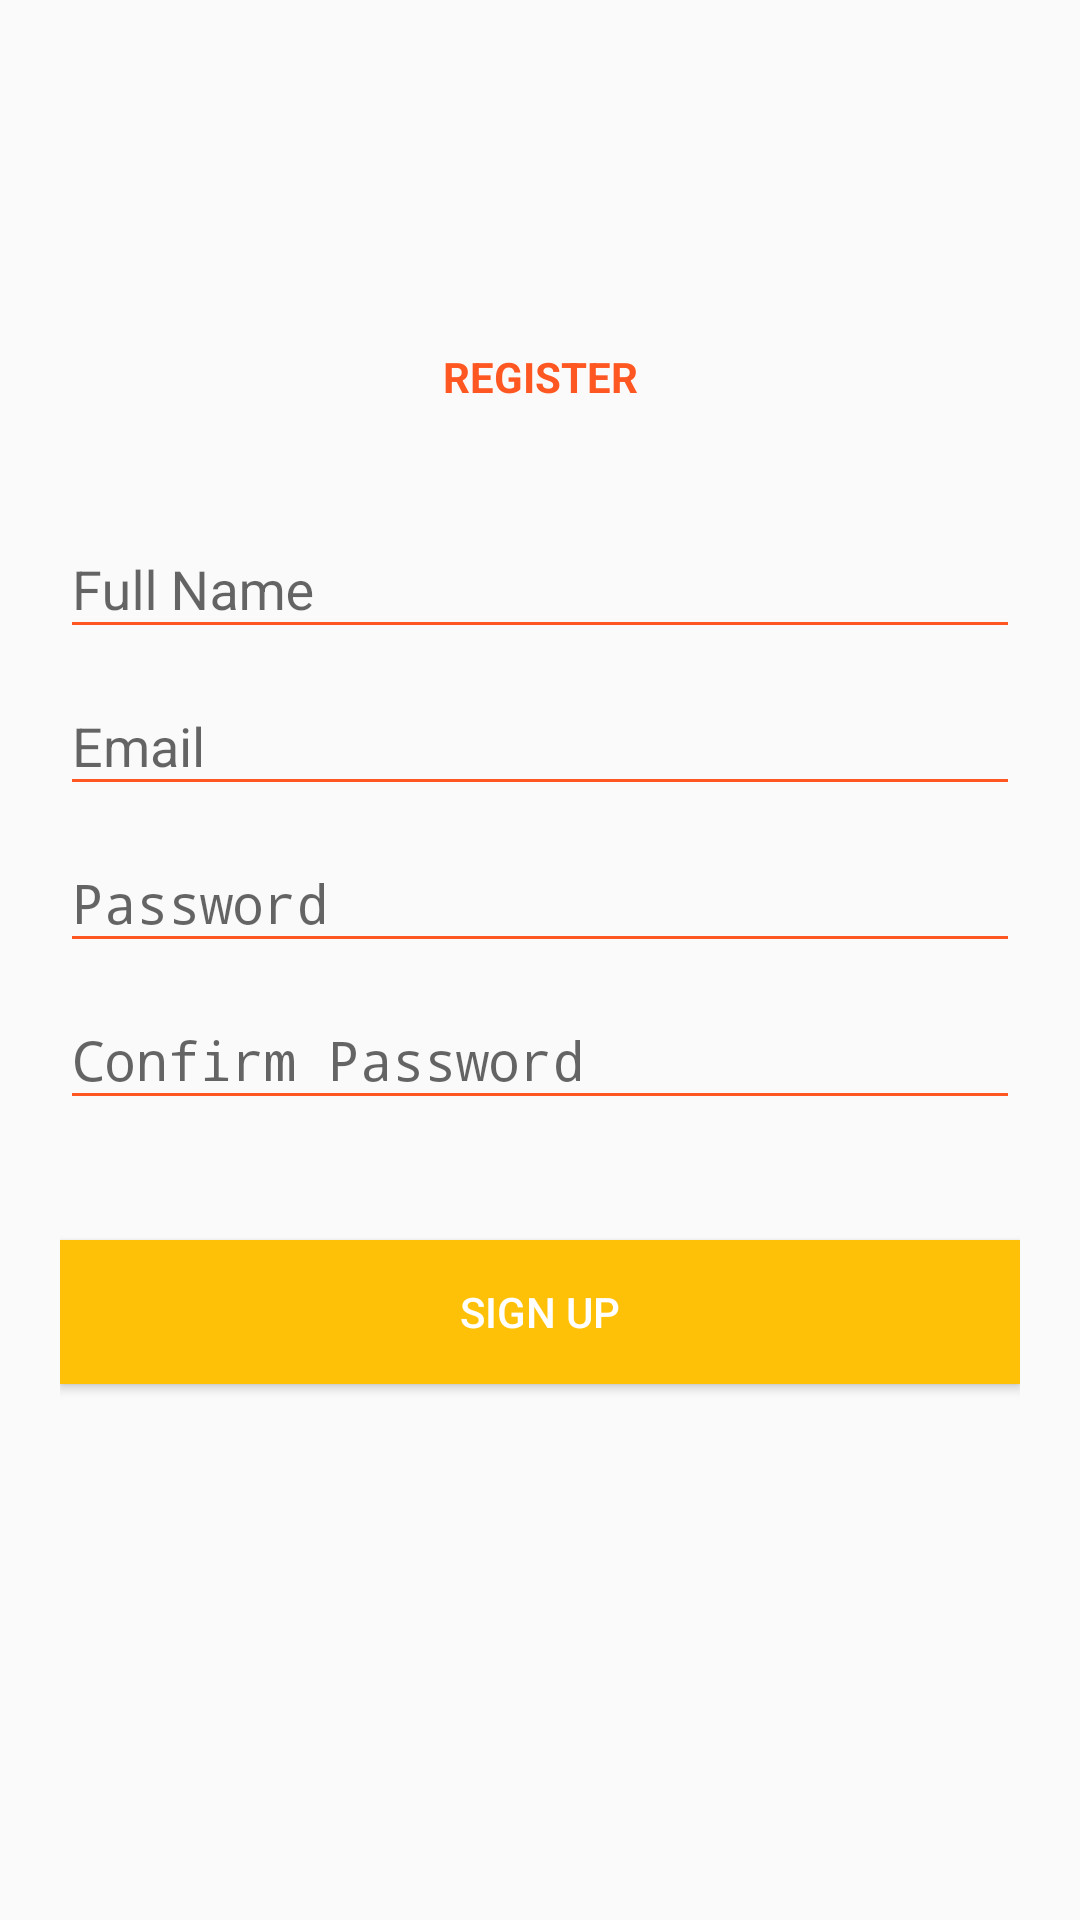

Reconstruct the res/layout file that produces this screen, plus the resources it refers to.
<!-- AndroidManifest.xml: application theme AppTheme -->
<!-- res/layout/activity_signup.xml -->
<?xml version="1.0" encoding="utf-8"?>
<android.support.design.widget.CoordinatorLayout xmlns:android="http://schemas.android.com/apk/res/android"
    xmlns:app="http://schemas.android.com/apk/res-auto"
    android:layout_width="match_parent"
    android:layout_height="match_parent"
    android:background="@drawable/backgroundimagepasta">

    <android.support.design.widget.AppBarLayout
        android:layout_width="match_parent"
        android:layout_height="wrap_content"
        android:theme="@style/ThemeOverlay.AppCompat.Dark.ActionBar"
        >
    </android.support.design.widget.AppBarLayout>

    <LinearLayout
        android:layout_width="fill_parent"
        android:layout_height="match_parent"
        android:layout_marginTop="?attr/actionBarSize"
        android:orientation="vertical"
        android:paddingLeft="20dp"
        android:paddingRight="20dp"
        android:paddingTop="60dp"
        android:weightSum="1">

        <TextView
            android:layout_width="match_parent"
            android:layout_height="wrap_content"
            android:id="@+id/textView"
            android:layout_weight="0.09"
            android:layout_marginBottom="35px"
            android:textStyle="bold"
            android:text="@string/register"
            android:textColor="@color/colorAccent"
            android:textAlignment="center" />

        <android.support.design.widget.TextInputLayout
            android:id="@+id/input_layout_name"
            android:layout_width="match_parent"
            android:layout_height="wrap_content">

            <EditText
                android:id="@+id/input_name"
                android:layout_width="match_parent"
                android:layout_height="wrap_content"
                android:singleLine="true"
                android:hint="@string/hint_name" />
        </android.support.design.widget.TextInputLayout>

        <android.support.design.widget.TextInputLayout
            android:id="@+id/input_layout_email"
            android:layout_width="match_parent"
            android:layout_height="wrap_content">

            <EditText
                android:id="@+id/input_email"
                android:layout_width="match_parent"
                android:layout_height="wrap_content"
                android:inputType="textEmailAddress"
                android:hint="@string/hint_email" />
        </android.support.design.widget.TextInputLayout>

        <android.support.design.widget.TextInputLayout
            android:id="@+id/input_layout_password"
            android:layout_width="match_parent"
            android:layout_height="wrap_content">

            <EditText
                android:id="@+id/input_password"
                android:layout_width="match_parent"
                android:layout_height="wrap_content"
                android:inputType="textPassword"
                android:hint="@string/hint_password" />
        </android.support.design.widget.TextInputLayout>

        <android.support.design.widget.TextInputLayout
            android:id="@+id/input_layout_confirmpassword"
            android:layout_width="match_parent"
            android:layout_height="wrap_content">

            <EditText
                android:id="@+id/input_confirmpassword"
                android:layout_width="match_parent"
                android:layout_height="wrap_content"
                android:inputType="textPassword"
                android:hint="@string/hint_confirmpassword" />
        </android.support.design.widget.TextInputLayout>

        <Button android:id="@+id/btn_signup"
            android:layout_width="fill_parent"
            android:layout_height="wrap_content"
            android:text="@string/btn_sign_up"
            android:background="@color/colorPrimary"
            android:layout_marginTop="40dp"
            android:textColor="@android:color/white"/>

    </LinearLayout>

</android.support.design.widget.CoordinatorLayout>
<!-- resources referenced by this layout -->
<resources>
  <color name="colorAccent">#FF5722</color>
  <color name="colorPrimary">#FFC107</color>
  <string name="btn_sign_up">Sign Up</string>
  <string name="hint_confirmpassword">Confirm Password</string>
  <string name="hint_email">Email</string>
  <string name="hint_name">Full Name</string>
  <string name="hint_password">Password</string>
  <string name="register">REGISTER</string>
  <style name="AppTheme" parent="Theme.AppCompat.Light.DarkActionBar">
          
          <item name="windowNoTitle">true</item>
          <item name="windowActionBar">false</item>
          <item name="colorPrimary">@color/colorPrimary</item>
          <item name="colorPrimaryDark">@color/colorPrimaryDark</item>
          <item name="colorAccent">@color/colorAccent</item>
          <item name="colorControlActivated">@color/controlActivated</item>
          <item name="colorControlNormal">@color/controlNormal</item>
  
      </style>
  <color name="colorPrimaryDark">#FFA000</color>
  <color name="controlActivated">#FF6F00</color>
  <color name="controlNormal">#FF5722</color>
</resources>
